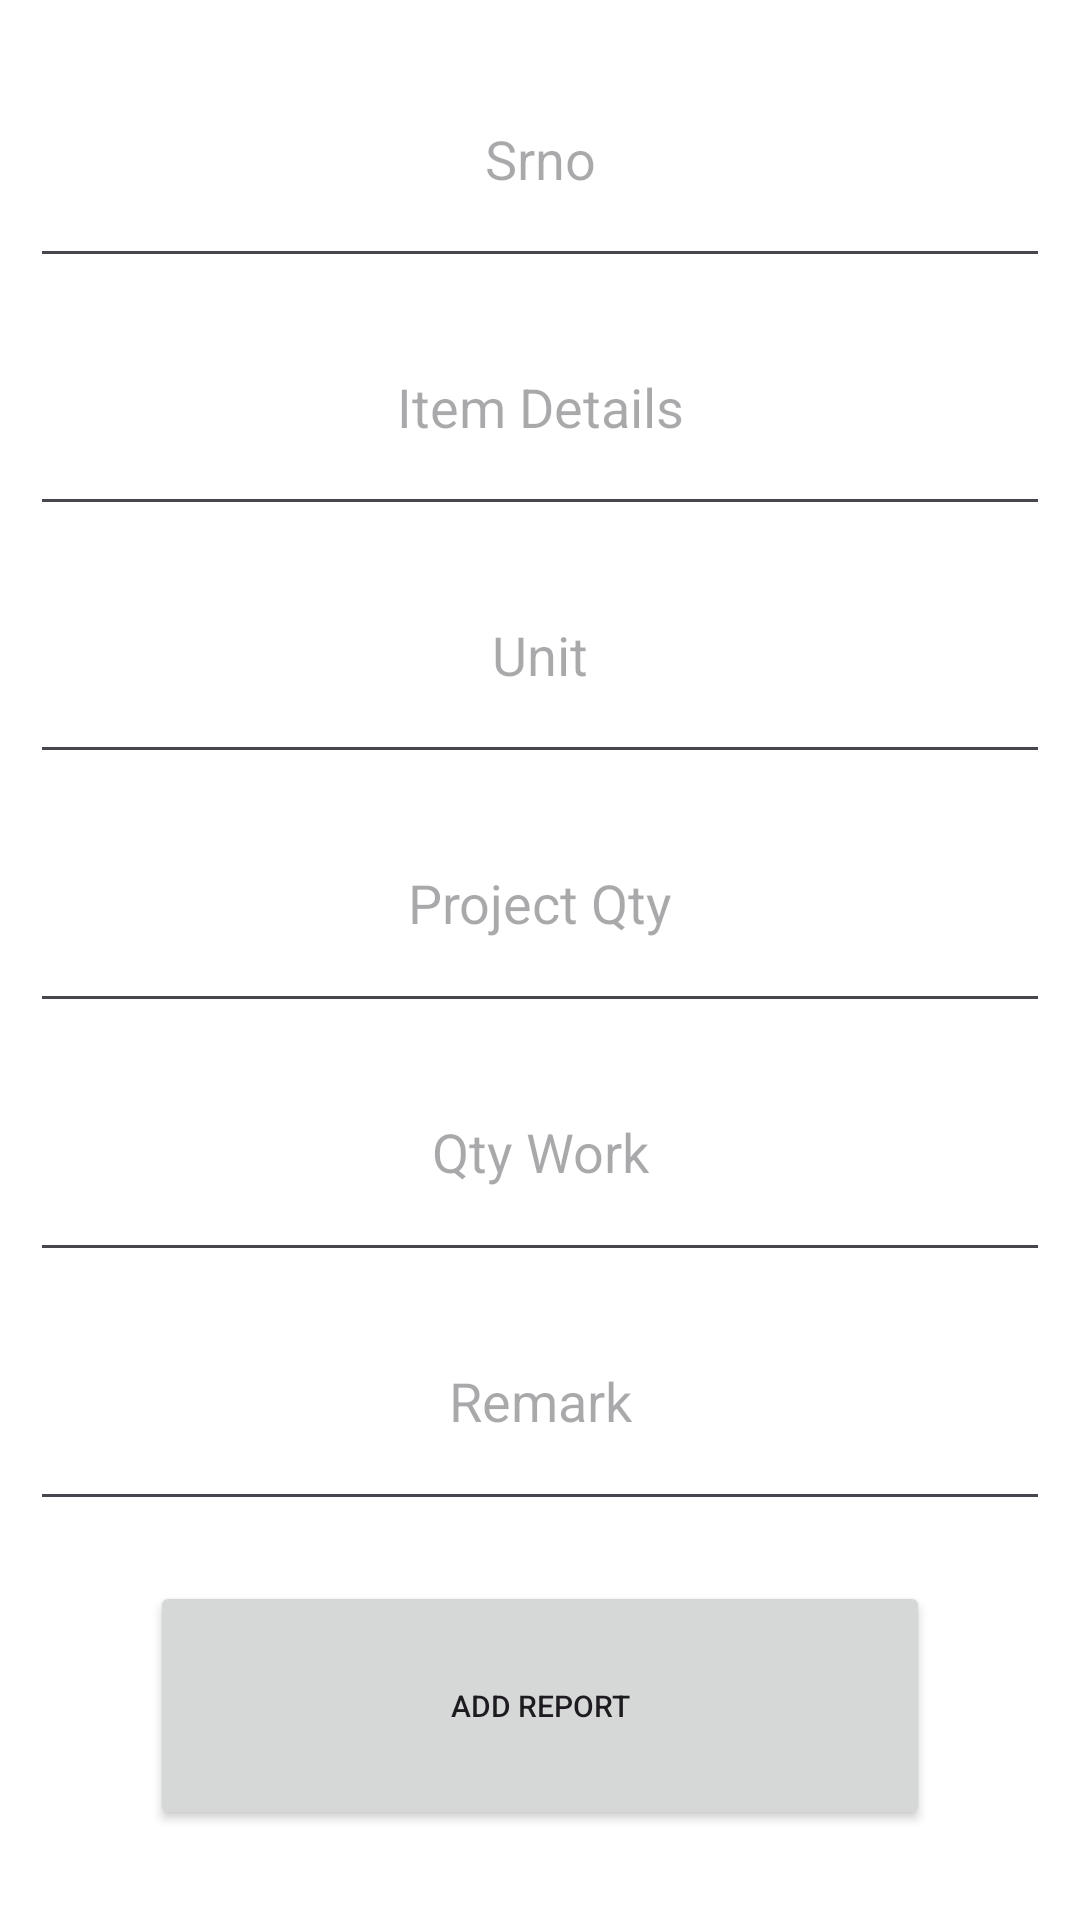

Produce the Android XML layout that renders to this screen, including the resource entries it uses.
<!-- AndroidManifest.xml: application theme Theme.Site_Supervisor -->
<!-- res/layout/popup_add_report.xml -->
<?xml version="1.0" encoding="utf-8"?>
<LinearLayout xmlns:android="http://schemas.android.com/apk/res/android"
    android:layout_width="match_parent"
    android:orientation="vertical"
    android:weightSum="1"
    android:background="@color/white"
    android:layout_height="match_parent">

    <LinearLayout
        android:layout_width="match_parent"
        android:layout_height="0dp"
        android:padding="10dp"
        android:orientation="vertical"
        android:weightSum="7"
        android:layout_weight="1"
        >

        <EditText
            android:id="@+id/etSrno"
            android:hint="Srno"
            android:gravity="center"
            android:layout_width="match_parent"
            android:layout_height="0dp"
            android:layout_weight="1"
            ></EditText>

        <EditText
            android:id="@+id/etItemDetails"
            android:hint="Item Details"
            android:gravity="center"
            android:layout_width="match_parent"
            android:layout_height="0dp"
            android:layout_weight="1"
            ></EditText>

        <EditText
            android:id="@+id/etUnit"
            android:hint="Unit"
            android:gravity="center"
            android:layout_width="match_parent"
            android:layout_height="0dp"
            android:layout_weight="1"
            ></EditText>

        <EditText
            android:id="@+id/etProjectQty"
            android:hint="Project Qty"
            android:gravity="center"
            android:layout_width="match_parent"
            android:layout_height="0dp"
            android:layout_weight="1"
            ></EditText>

        <EditText
            android:id="@+id/etQtyWork"
            android:hint="Qty Work"
            android:gravity="center"
            android:layout_width="match_parent"
            android:layout_height="0dp"
            android:layout_weight="1"
            ></EditText>

        <EditText
            android:id="@+id/etRemark"
            android:hint="Remark"
            android:gravity="center"
            android:layout_width="match_parent"
            android:layout_height="0dp"
            android:layout_weight="1"
            ></EditText>

        <Button
            android:id="@+id/btAdd"
            android:layout_marginTop="20dp"
            android:layout_marginBottom="20dp"
            android:layout_marginLeft="40dp"
            android:layout_marginRight="40dp"
            android:text="Add Report"
            android:textSize="10dp"
            android:layout_width="match_parent"
            android:layout_height="0dp"
            android:layout_weight="1"
            ></Button>

    </LinearLayout>

</LinearLayout>
<!-- resources referenced by this layout -->
<resources>
  <color name="white">#FFFFFFFF</color>
  <style name="Theme.Site_Supervisor" parent="Base.Theme.Site_Supervisor" />
  <style name="Base.Theme.Site_Supervisor" parent="Theme.Material3.DayNight.NoActionBar">
          
          
      </style>
</resources>
